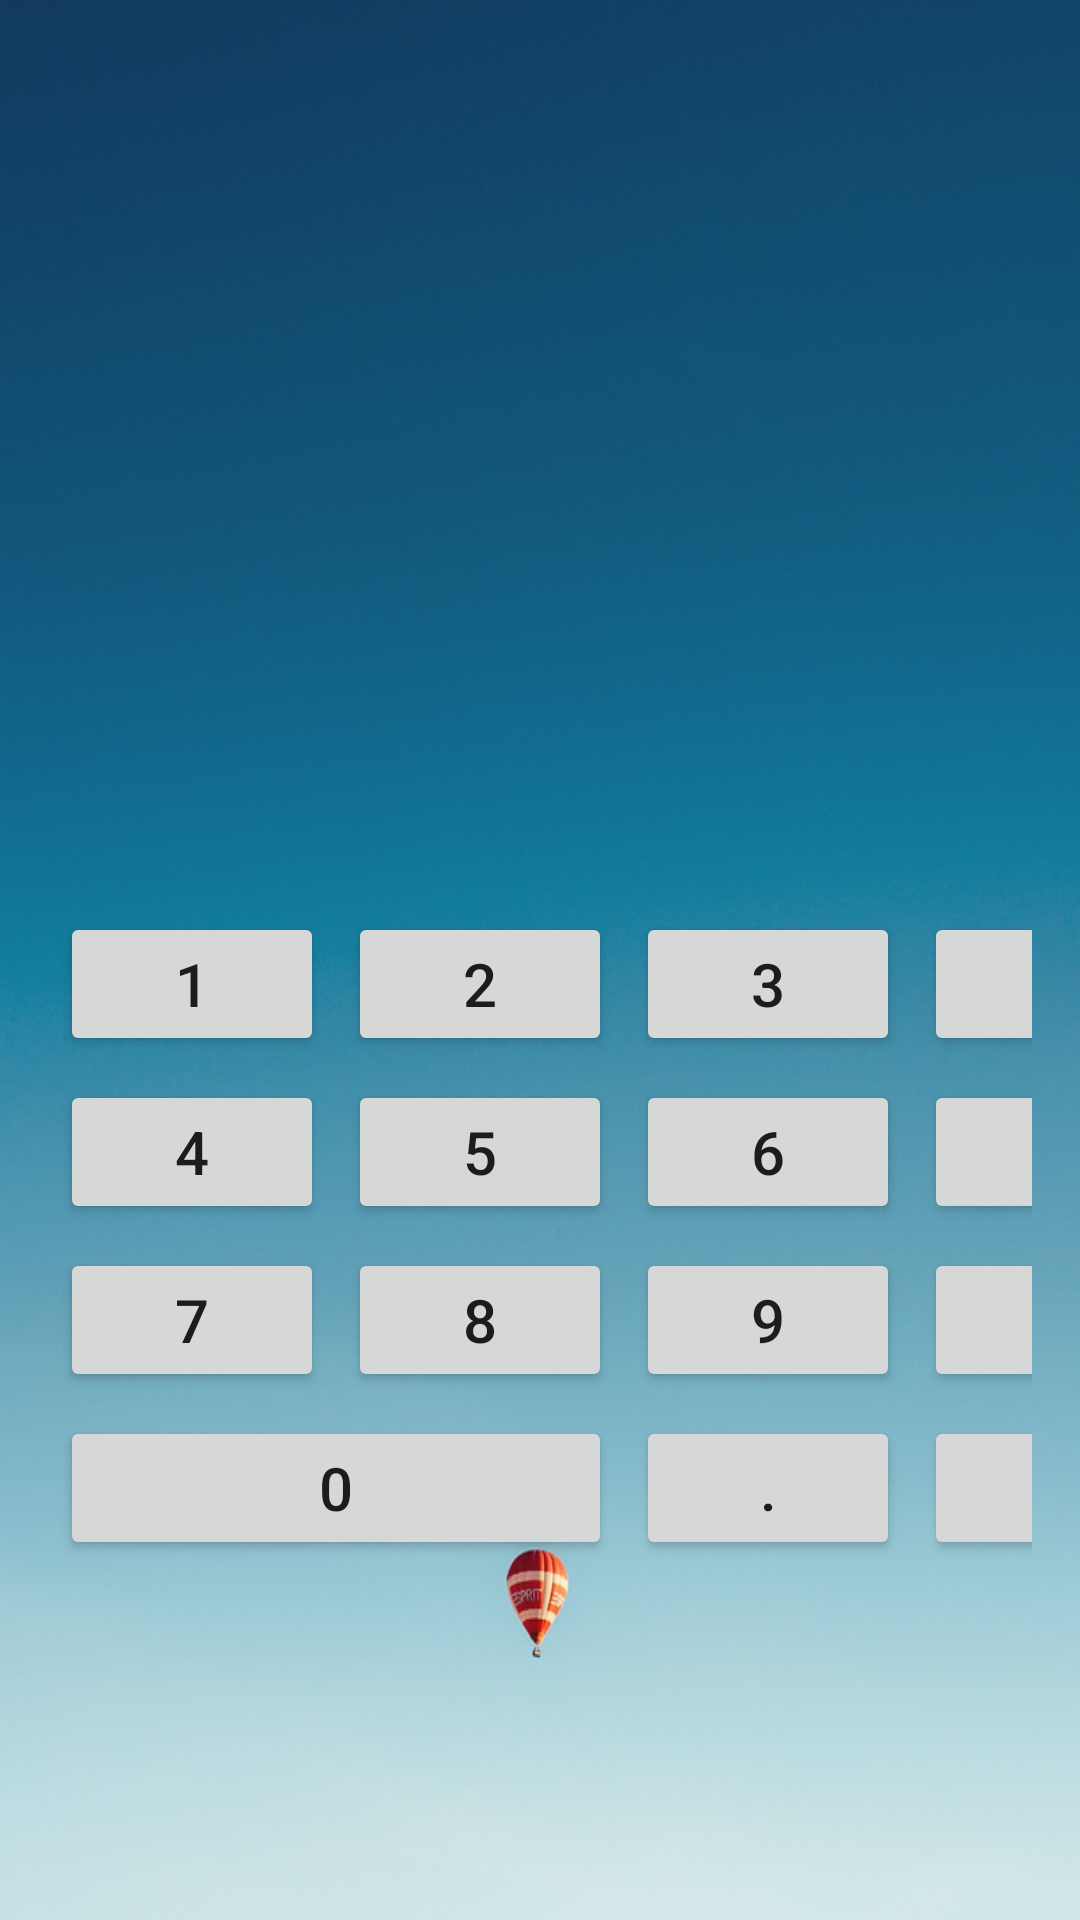

Write the Android layout XML for this screen, with the resource values it uses.
<!-- AndroidManifest.xml: application theme Theme.MyCalculator -->
<!-- res/layout/activity_main.xml -->
<?xml version="1.0" encoding="utf-8"?>
<FrameLayout xmlns:android="http://schemas.android.com/apk/res/android"
    xmlns:app="http://schemas.android.com/apk/res-auto"
    xmlns:tools="http://schemas.android.com/tools"
    android:layout_width="match_parent"
    android:layout_height="match_parent"
    tools:context=".MainActivity">

    <ImageView
        android:layout_width="match_parent"
        android:layout_height="match_parent"
        android:src="@drawable/fon_1"
        android:scaleType="fitXY"/>

    <include layout="@layout/grid_example" />

</FrameLayout>
<!-- res/layout/grid_example.xml (included above) -->
<?xml version="1.0" encoding="utf-8"?>
<GridLayout xmlns:android="http://schemas.android.com/apk/res/android"
    android:layout_width="match_parent"
    android:layout_height="match_parent"
    android:columnCount="4"
    android:layout_marginTop="300dp"
    android:layout_marginEnd="@dimen/dp_16"
    android:layout_marginStart="@dimen/dp_16"
    android:useDefaultMargins="true">

    <Button
        android:id="@+id/key_1"
        android:layout_width="wrap_content"
        android:layout_height="wrap_content"
        android:text="@string/key_1"
        android:textSize="@dimen/sp_20"
        />

    <Button
        android:id="@+id/key_2"
        android:layout_width="wrap_content"
        android:layout_height="wrap_content"
        android:text="@string/key_2"
        android:textSize="@dimen/sp_20"/>

    <Button
        android:id="@+id/key_3"
        android:layout_width="wrap_content"
        android:layout_height="wrap_content"
        android:text="@string/key_3"
        android:textSize="@dimen/sp_20"/>

    <Button
        android:id="@+id/key_div"
        android:layout_width="wrap_content"
        android:layout_height="wrap_content"
        android:text="@string/key_div"
        android:textSize="@dimen/sp_20"/>

    <Button
        android:id="@+id/key_4"
        android:layout_width="wrap_content"
        android:layout_height="wrap_content"
        android:text="@string/key_4"
        android:textSize="@dimen/sp_20"/>

    <Button
        android:id="@+id/key_5"
        android:layout_width="wrap_content"
        android:layout_height="wrap_content"
        android:text="@string/key_5"
        android:textSize="@dimen/sp_20"/>

    <Button
        android:id="@+id/key_6"
        android:layout_width="wrap_content"
        android:layout_height="wrap_content"
        android:text="@string/key_6"
        android:textSize="@dimen/sp_20"/>

    <Button
        android:id="@+id/key_multiply"
        android:layout_width="wrap_content"
        android:layout_height="wrap_content"
        android:text="@string/key_multiply"
        android:textSize="@dimen/sp_20"/>

    <Button
        android:id="@+id/key_7"
        android:layout_width="wrap_content"
        android:layout_height="wrap_content"
        android:text="@string/key_7"
        android:textSize="@dimen/sp_20"/>

    <Button
        android:id="@+id/key_8"
        android:layout_width="wrap_content"
        android:layout_height="wrap_content"
        android:text="@string/key_8"
        android:textSize="@dimen/sp_20"/>

    <Button
        android:id="@+id/key_9"
        android:layout_width="wrap_content"
        android:layout_height="wrap_content"
        android:text="@string/key_9"
        android:textSize="@dimen/sp_20"/>

    <Button
        android:id="@+id/key_minus"
        android:layout_width="wrap_content"
        android:layout_height="wrap_content"
        android:text="@string/key_minus"
        android:textSize="@dimen/sp_20"/>

    <Button
        android:id="@+id/key_0"
        android:layout_width="wrap_content"
        android:layout_height="wrap_content"
        android:layout_columnSpan="2"
        android:layout_gravity="fill_horizontal"
        android:text="@string/key_0"
        android:textSize="@dimen/sp_20"/>

    <Button
        android:id="@+id/key_dot"
        android:layout_width="wrap_content"
        android:layout_height="wrap_content"
        android:text="@string/key_dot"
        android:textSize="@dimen/sp_20"/>

    <Button
        android:id="@+id/key_equally"
        android:layout_width="wrap_content"
        android:layout_height="wrap_content"
        android:text="@string/key_equally"
        android:textSize="@dimen/sp_20"/>

</GridLayout>
<!-- resources referenced by this layout -->
<resources>
  <dimen name="dp_16">16dp</dimen>
  <dimen name="sp_20">20sp</dimen>
  <!-- drawable fon_1: png bitmap (drawable, 322575 bytes) -->
  <string name="key_0">0</string>
  <string name="key_1">1</string>
  <string name="key_2">2</string>
  <string name="key_3">3</string>
  <string name="key_4">4</string>
  <string name="key_5">5</string>
  <string name="key_6">6</string>
  <string name="key_7">7</string>
  <string name="key_8">8</string>
  <string name="key_9">9</string>
  <string name="key_div">/</string>
  <string name="key_dot">.</string>
  <string name="key_equally">=</string>
  <string name="key_minus">-</string>
  <string name="key_multiply">*</string>
  <style name="Theme.MyCalculator" parent="Theme.MaterialComponents.DayNight.DarkActionBar">
          
          <item name="colorPrimary">@color/blue_500</item>
          <item name="colorPrimaryVariant">@color/blue_700</item>
          <item name="colorOnPrimary">@color/white</item>
          
          <item name="colorSecondary">@color/teal_200</item>
          <item name="colorSecondaryVariant">@color/teal_700</item>
          <item name="colorOnSecondary">@color/black</item>
          
          <item name="android:statusBarColor" tools:targetApi="l">?attr/colorPrimaryVariant</item>
          
      </style>
  <color name="blue_500">#0D47A1</color>
  <color name="blue_700">#0C3980</color>
  <color name="white">#FFFFFFFF</color>
  <color name="teal_200">#FF03DAC5</color>
  <color name="teal_700">#FF018786</color>
  <color name="black">#FF000000</color>
</resources>
